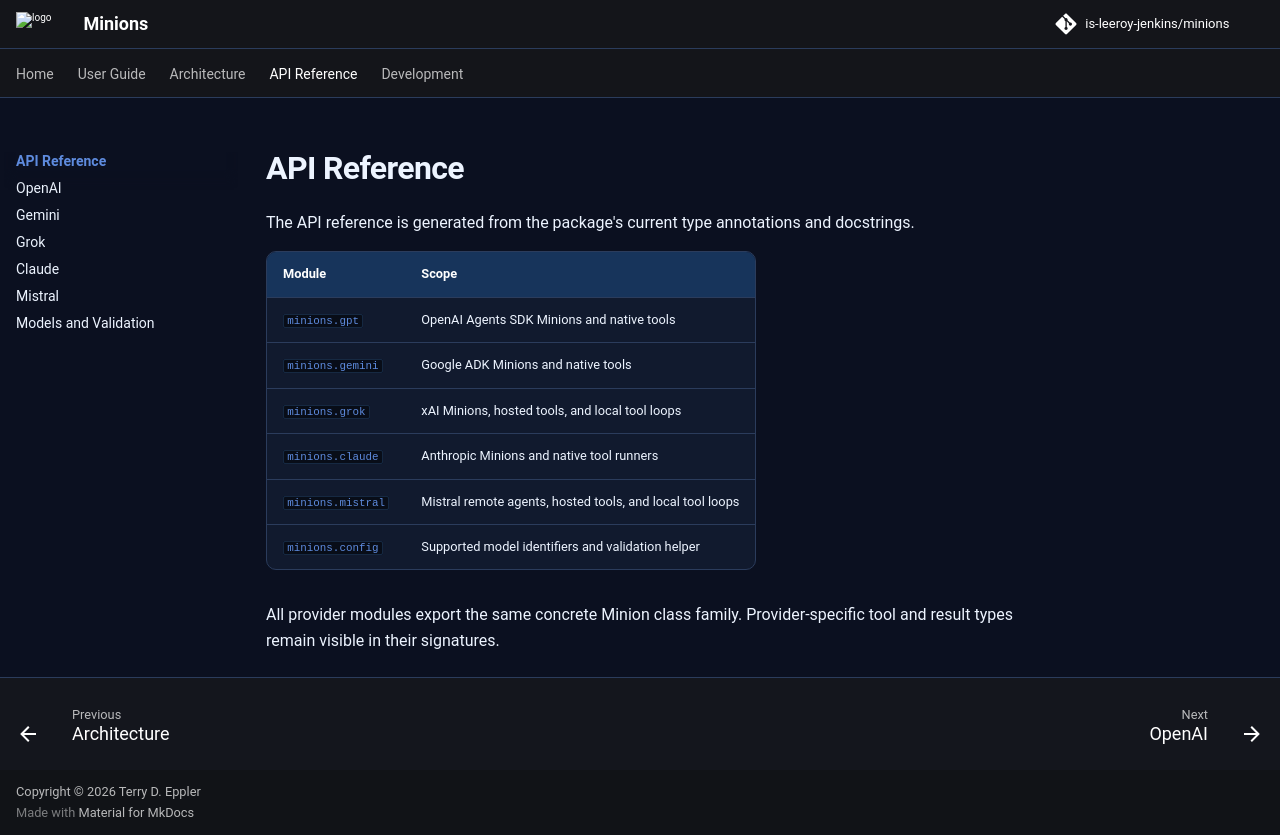

repository: is-leeroy-jenkins/minions · page: api/index.html · generator: mkdocs

# API Reference

The API reference is generated from the package's current type annotations and docstrings.

| Module | Scope |
| --- | --- |
| [`minions.gpt`](gpt.md) | OpenAI Agents SDK Minions and native tools |
| [`minions.gemini`](gemini.md) | Google ADK Minions and native tools |
| [`minions.grok`](grok.md) | xAI Minions, hosted tools, and local tool loops |
| [`minions.claude`](claude.md) | Anthropic Minions and native tool runners |
| [`minions.mistral`](mistral.md) | Mistral remote agents, hosted tools, and local tool loops |
| [`minions.config`](config.md) | Supported model identifiers and validation helper |

All provider modules export the same concrete Minion class family. Provider-specific tool and
result types remain visible in their signatures.
